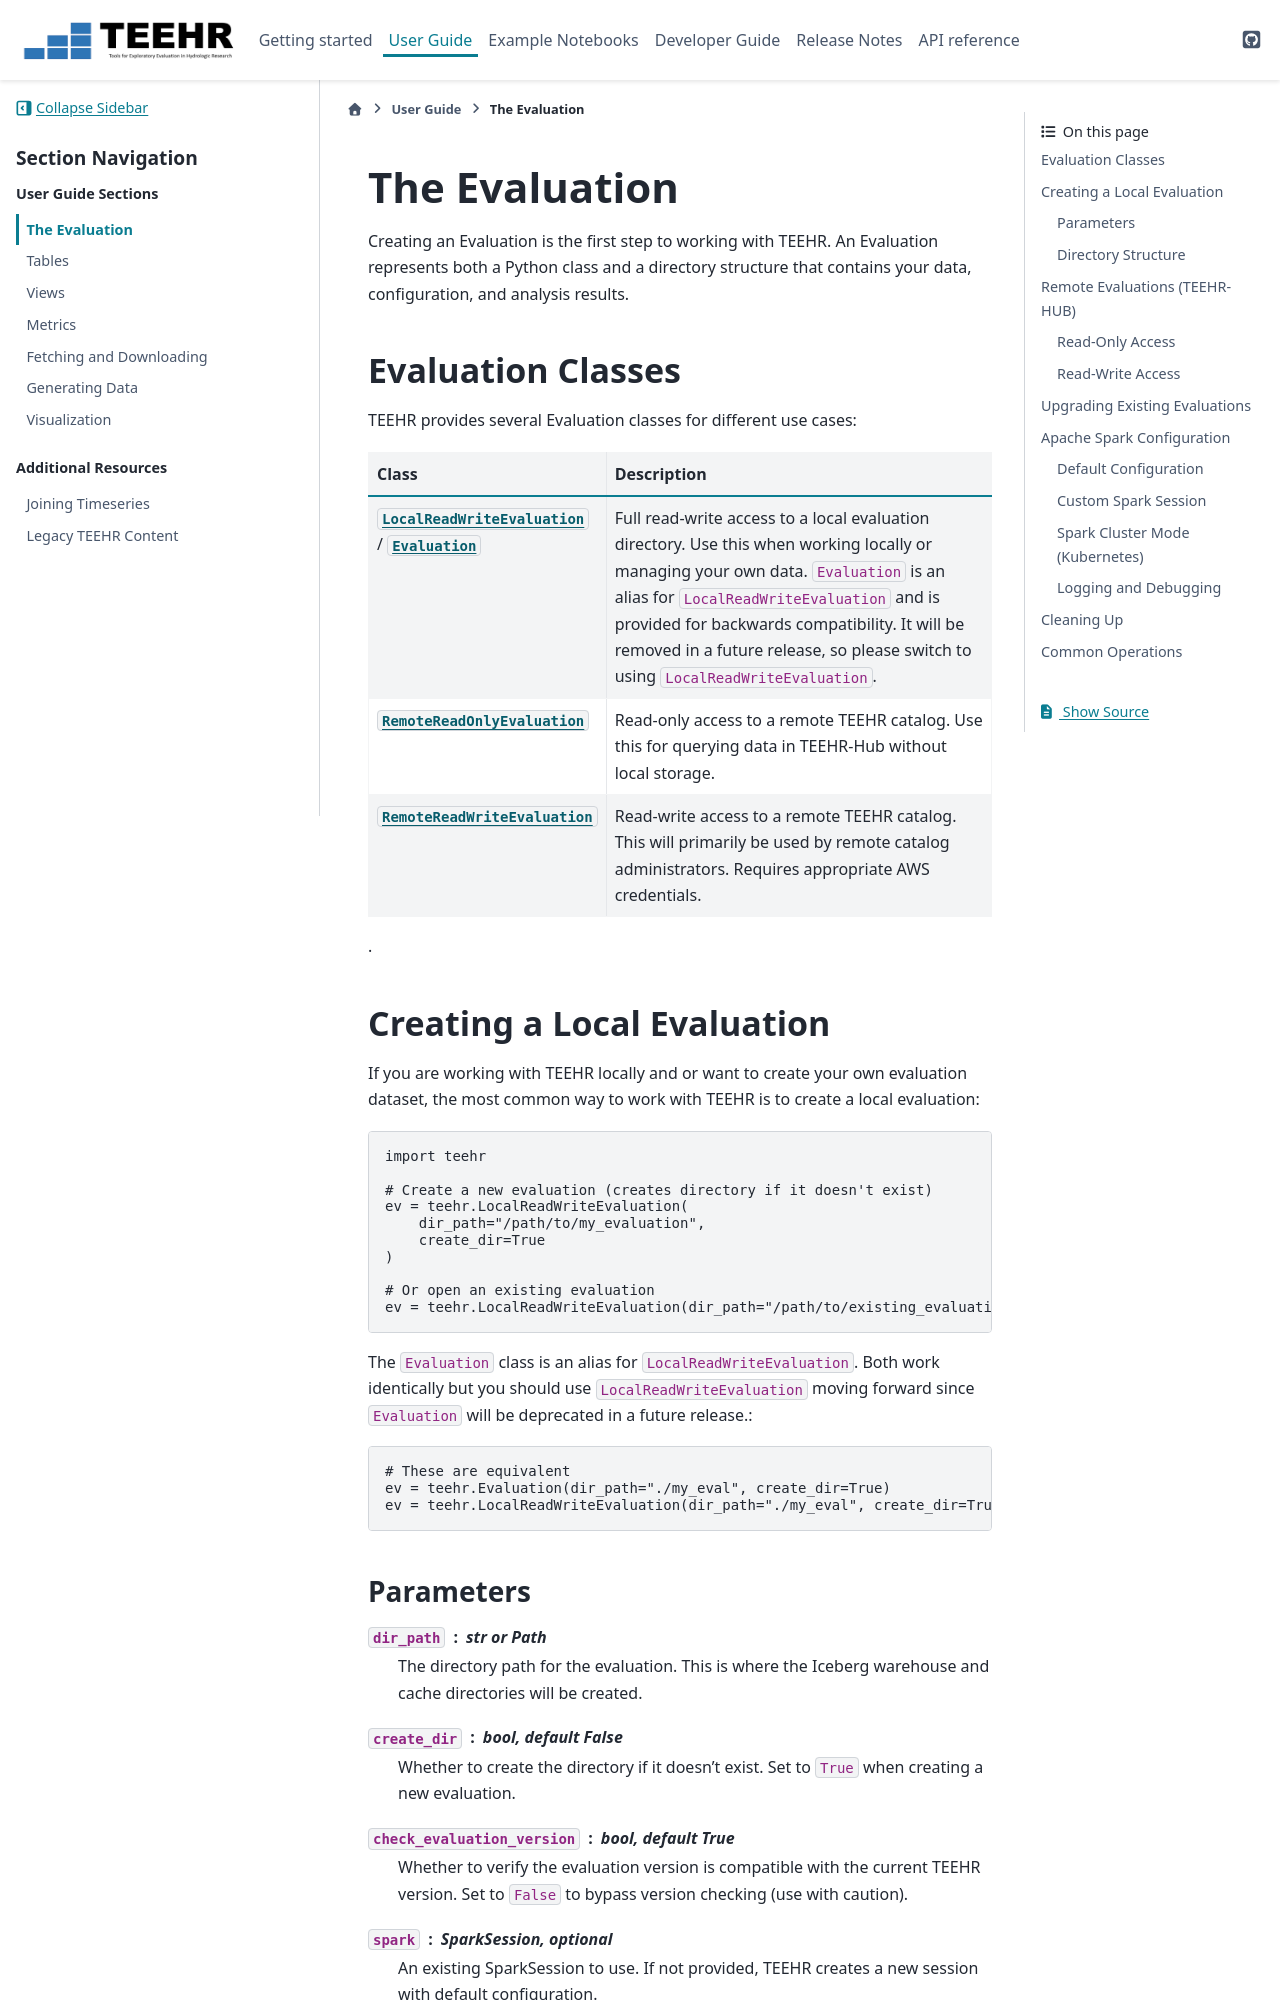

repository: RTIInternational/teehr · page: user_guide/evaluation.html · generator: sphinx

.. _evaluation:

==============
The Evaluation
==============

Creating an Evaluation is the first step to working with TEEHR. An Evaluation represents
both a Python class and a directory structure that contains your data, configuration,
and analysis results.

Evaluation Classes
==================

TEEHR provides several Evaluation classes for different use cases:

.. list-table::
   :header-rows: 1
   :widths: 25 75

   * - Class
     - Description
   * - :class:`LocalReadWriteEvaluation <teehr.LocalReadWriteEvaluation>` / :class:`Evaluation <teehr.Evaluation>`
     - Full read-write access to a local evaluation directory. Use this when working
       locally or managing your own data.  ``Evaluation`` is an alias for ``LocalReadWriteEvaluation``
       and is provided for backwards compatibility.  It will be removed in a future release,
       so please switch to using ``LocalReadWriteEvaluation``.
   * - :class:`RemoteReadOnlyEvaluation <teehr.RemoteReadOnlyEvaluation>`
     - Read-only access to a remote TEEHR catalog. Use this for querying data in
       TEEHR-Hub without local storage.
   * - :class:`RemoteReadWriteEvaluation <teehr.RemoteReadWriteEvaluation>`
     - Read-write access to a remote TEEHR catalog. This will primarily be used by remote catalog administrators.
       Requires appropriate AWS credentials.

.

Creating a Local Evaluation
===========================

If you are working with TEEHR locally and or want to create your own evaluation dataset,
the most common way to work with TEEHR is to create a local evaluation:

.. code-block:: python

   import teehr

   # Create a new evaluation (creates directory if it doesn't exist)
   ev = teehr.LocalReadWriteEvaluation(
       dir_path="/path/to/my_evaluation",
       create_dir=True
   )

   # Or open an existing evaluation
   ev = teehr.LocalReadWriteEvaluation(dir_path="/path/to/existing_evaluation")


The ``Evaluation`` class is an alias for ``LocalReadWriteEvaluation``. Both work identically
but you should use ``LocalReadWriteEvaluation`` moving forward since ``Evaluation`` will be deprecated
in a future release.:

.. code-block:: python

   # These are equivalent
   ev = teehr.Evaluation(dir_path="./my_eval", create_dir=True)
   ev = teehr.LocalReadWriteEvaluation(dir_path="./my_eval", create_dir=True)
